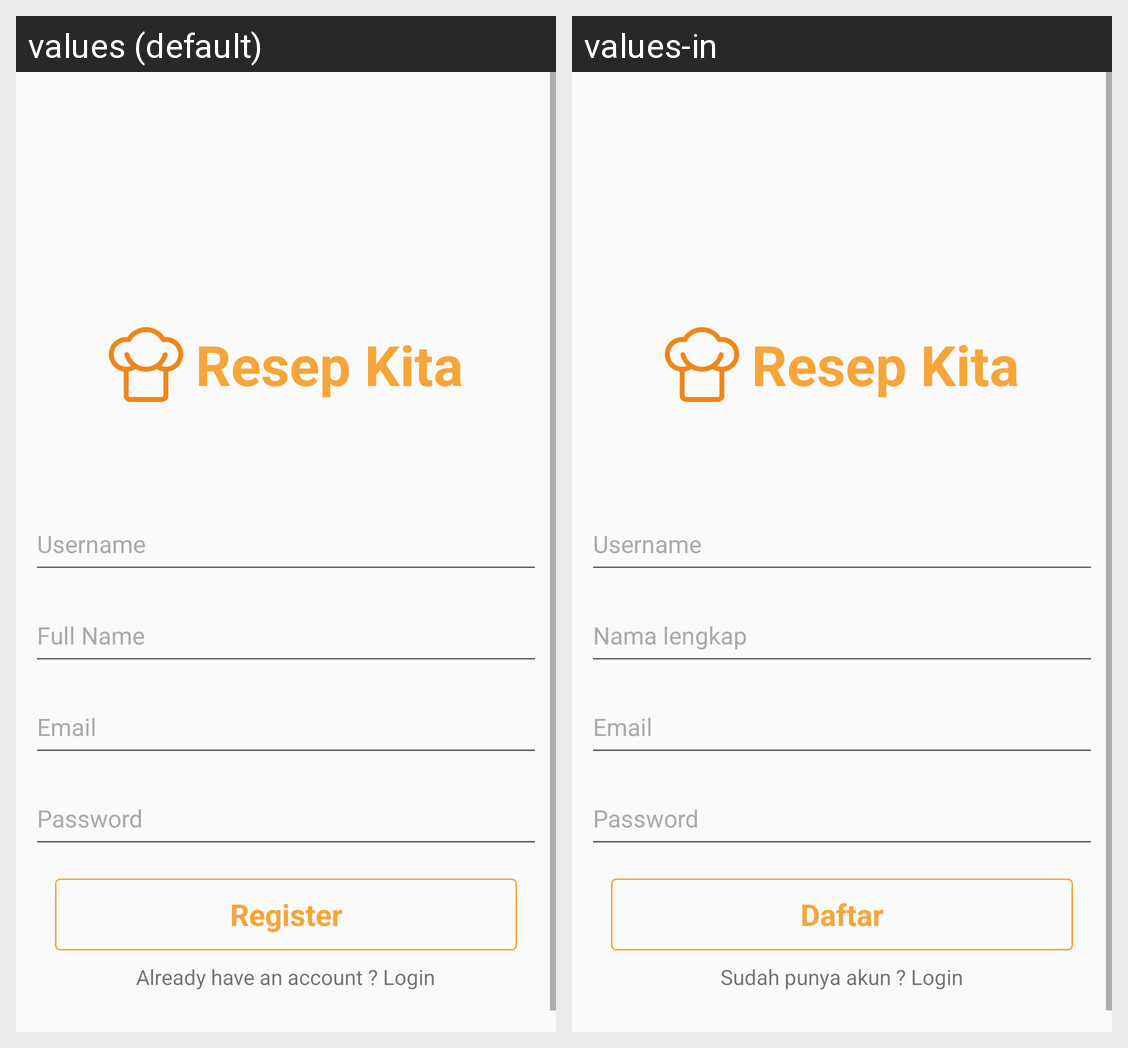

Strings drawn on this Android screen and how each of the app's shown locales translates them:
Android screen res/layout/activity_register.xml rendered under 2 locales, left to right: values (default), values-in. Device: Nexus 5 (rendered at 1080×1920; each locale shown at half size, 540×960, under a caption strip naming it); theme ResepTheme1.
Strings drawn on this screen, with the default value and each locale's value (text and hints the layout hard-codes, and strings that could not be matched under every locale, appear in the picture but are not listed):

username
  values: Username
  values-in: Username

full_name
  values: Full Name
  values-in: Nama lengkap

email
  values: Email
  values-in: Email

password
  values: Password
  values-in: Password

register
  values: Register
  values-in: Daftar

already_have_an_account_login
  values: Already have an account ? Login
  values-in: Sudah punya akun ? Login

resep_kita
  values: Resep Kita
  values-in: Resep Kita
